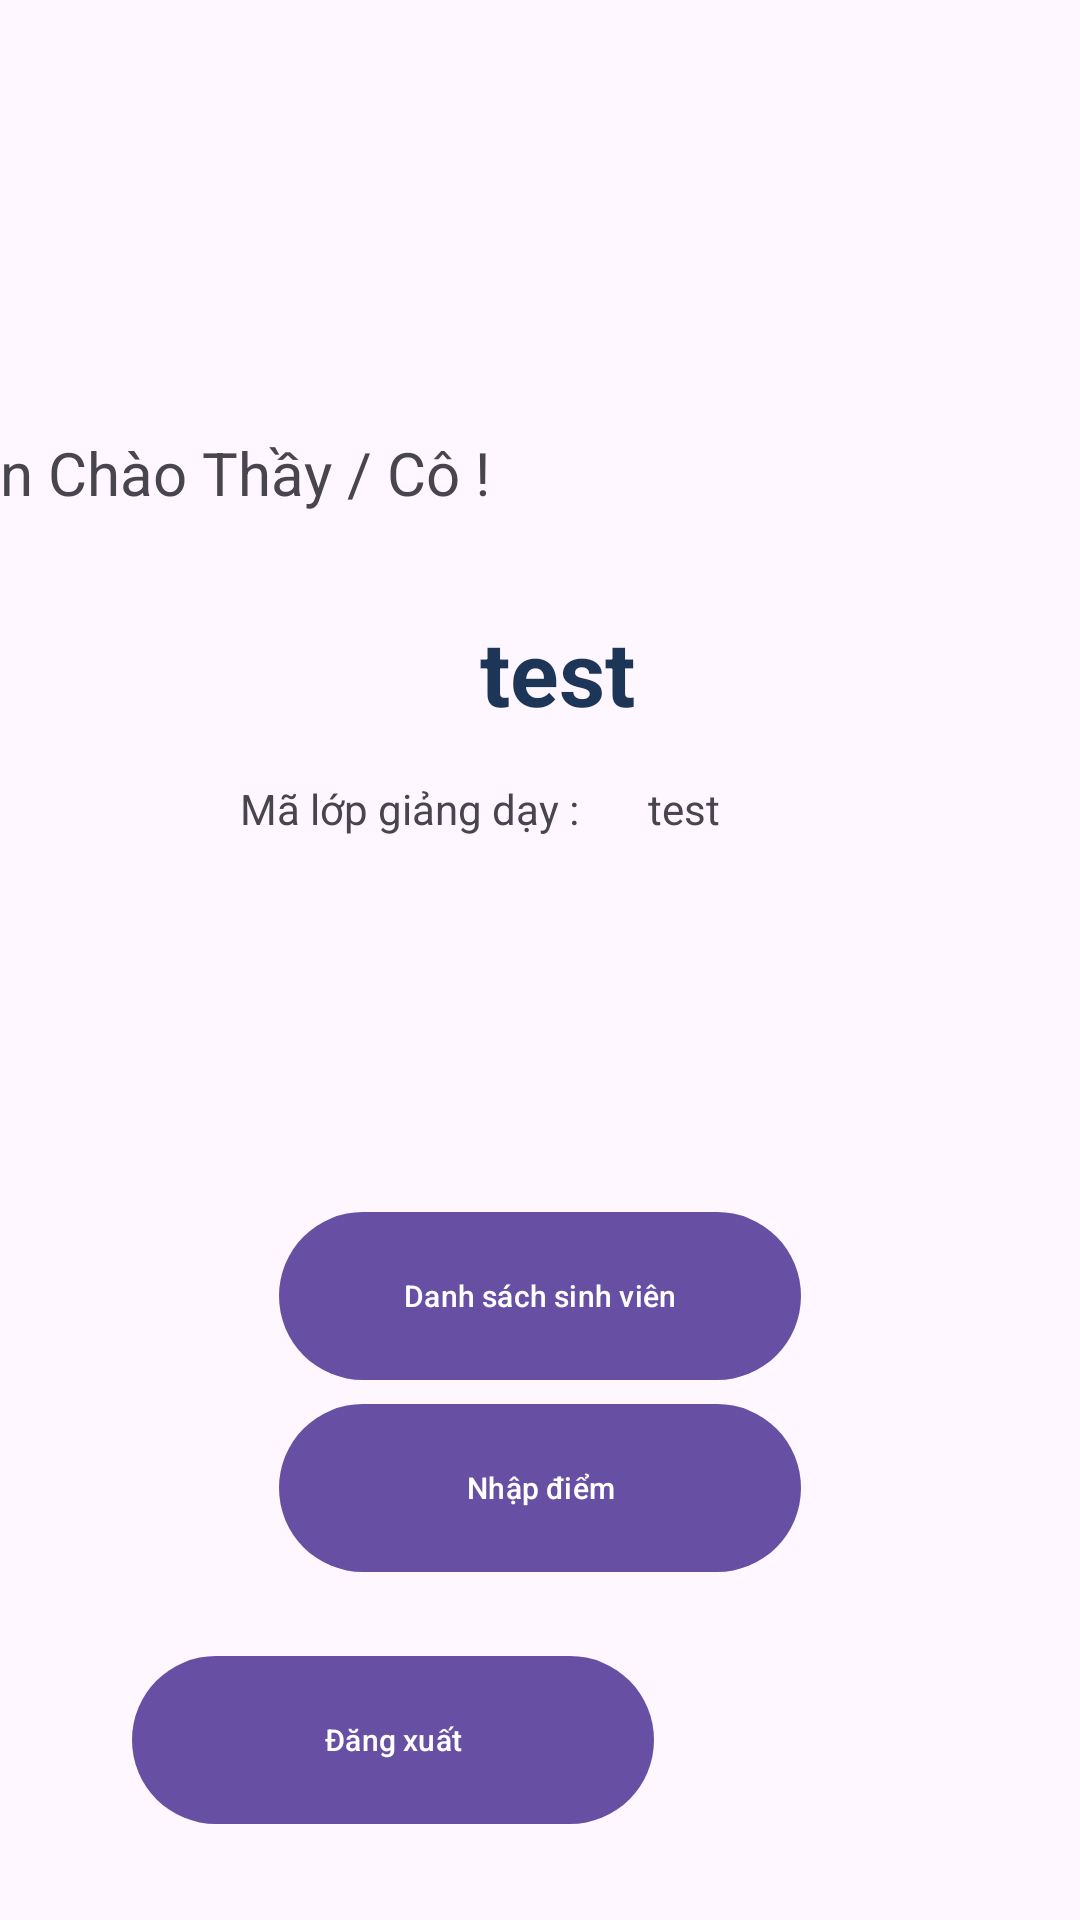

Android layout source for this screen:
<!-- AndroidManifest.xml: application theme Theme.QUANLYCTEC -->
<!-- res/layout/activity_tch_home.xml -->
<?xml version="1.0" encoding="utf-8"?>
<androidx.constraintlayout.widget.ConstraintLayout xmlns:android="http://schemas.android.com/apk/res/android"
    xmlns:app="http://schemas.android.com/apk/res-auto"
    xmlns:tools="http://schemas.android.com/tools"
    android:layout_width="match_parent"
    android:layout_height="match_parent"
    tools:context=".tch_home">


    <TextView
        android:layout_width="wrap_content"
        android:layout_height="wrap_content"
        android:layout_alignParentStart="true"
        android:layout_alignParentTop="true"
        android:layout_marginTop="144dp"
        android:layout_marginEnd="192dp"
        android:text="Xin Chào Thầy / Cô ! "
        android:textSize="20dp"
        app:layout_constraintEnd_toEndOf="parent"
        app:layout_constraintTop_toTopOf="parent"
        tools:ignore="MissingConstraints" />

    <TextView
        android:id="@+id/tch_home_name"
        android:layout_width="262dp"
        android:layout_height="72dp"
        android:layout_alignParentStart="true"
        android:layout_alignParentTop="true"
        android:layout_marginTop="188dp"
        android:gravity="center"
        android:text="test"
        android:textColor="#1d3557"
        android:textSize="30dp"
        android:textStyle="bold"
        app:layout_constraintEnd_toEndOf="parent"
        app:layout_constraintHorizontal_bias="0.557"
        app:layout_constraintStart_toStartOf="parent"
        app:layout_constraintTop_toTopOf="parent"
        tools:ignore="MissingConstraints" />

    <TextView
        android:layout_width="122dp"
        android:layout_height="25dp"
        android:layout_marginStart="80dp"
        android:layout_marginTop="260dp"
        android:text="Mã lớp giảng dạy : "
        app:layout_constraintStart_toStartOf="parent"
        app:layout_constraintTop_toTopOf="parent"
        tools:ignore="MissingConstraints" />

    <TextView
        android:id="@+id/tch_home_class"
        android:layout_width="122dp"
        android:layout_height="25dp"
        android:layout_marginStart="216dp"
        android:layout_marginTop="260dp"
        android:text="test"
        app:layout_constraintStart_toStartOf="parent"
        app:layout_constraintTop_toTopOf="parent"
        tools:ignore="MissingConstraints" />

    <LinearLayout
        android:id="@+id/linearLayout"
        android:layout_width="match_parent"
        android:layout_height="wrap_content"
        android:layout_marginTop="400dp"
        android:gravity="center"
        android:orientation="vertical"
        app:layout_constraintStart_toStartOf="parent"
        app:layout_constraintTop_toTopOf="parent"
        tools:ignore="MissingConstraints">

        <com.google.android.material.button.MaterialButton
            android:id="@+id/btn_list_stu"
            android:layout_width="174dp"
            android:layout_height="64dp"
            android:backgroundTint="@null"
            android:shadowColor="@color/black"
            android:text="Danh sách sinh viên"
            android:textSize="30px" />


        <com.google.android.material.button.MaterialButton
            android:id="@+id/btn_add_markofsubject"
            android:layout_width="174dp"
            android:layout_height="64dp"
            android:background="@null"
            android:shadowColor="@color/black"
            android:text="Nhập điểm"
            android:textSize="30px" />

    </LinearLayout>

    <com.google.android.material.button.MaterialButton
        android:id="@+id/btn_tch_logout"
        android:layout_width="174dp"
        android:layout_height="64dp"
        android:layout_marginStart="44dp"
        android:layout_marginTop="20dp"
        android:backgroundTint="@null"
        android:shadowColor="@color/black"
        android:text="Đăng xuất"
        android:textSize="30px"
        app:layout_constraintStart_toStartOf="parent"
        app:layout_constraintTop_toBottomOf="@+id/linearLayout" />


</androidx.constraintlayout.widget.ConstraintLayout>
<!-- resources referenced by this layout -->
<resources>
  <style name="Theme.QUANLYCTEC" parent="Base.Theme.QUANLYCTEC" />
  <style name="Base.Theme.QUANLYCTEC" parent="Theme.Material3.DayNight.NoActionBar">
          
          
      </style>
  <!-- not gathered from this repository: default colours our renderer supplied (Android Studio template values) -->
  <color name="black">#FF000000</color>
</resources>
